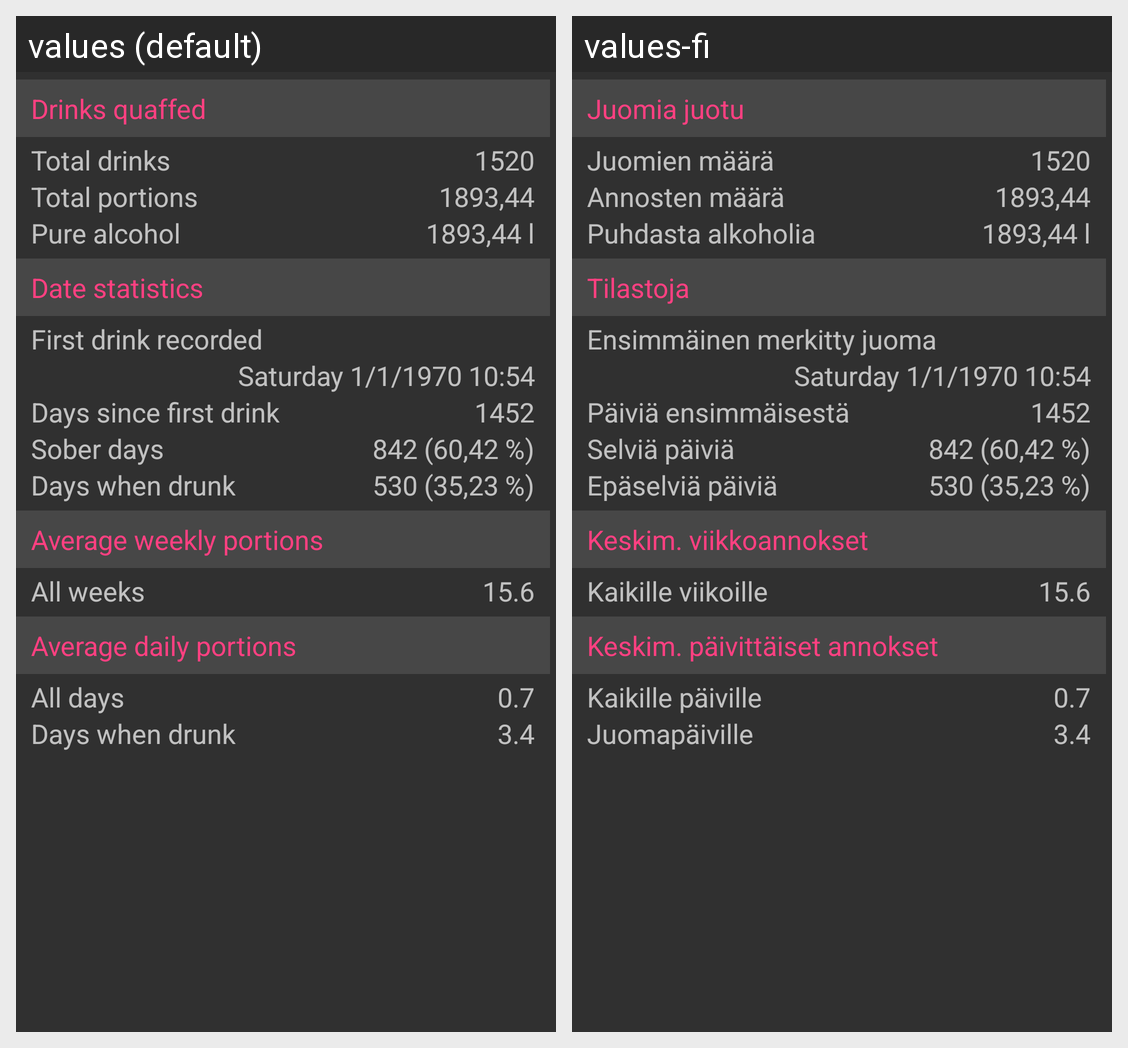

The Android screen above is rendered under two locales of the same app. Produce the string resources it draws, with the default and per-locale values.
Android screen res/layout/activity_statistics_summary.xml rendered under 2 locales, left to right: values (default), values-fi. Device: Nexus 5 (rendered at 1080×1920; each locale shown at half size, 540×960, under a caption strip naming it); theme AppTheme.
Strings drawn on this screen, with the default value and each locale's value (text and hints the layout hard-codes, and strings that could not be matched under every locale, appear in the picture but are not listed):

stats_title_drinks
  values: Drinks quaffed
  values-fi: Juomia juotu

stats_total_drinks
  values: Total drinks
  values-fi: Juomien määrä

stats_total_portions
  values: Total portions
  values-fi: Annosten määrä

stats_total_alcohol
  values: Pure alcohol
  values-fi: Puhdasta alkoholia

stats_title_days
  values: Date statistics
  values-fi: Tilastoja

stats_first_day
  values: First drink recorded
  values-fi: Ensimmäinen merkitty juoma

stats_all_days
  values: Days since first drink
  values-fi: Päiviä ensimmäisestä

stats_sober_days
  values: Sober days
  values-fi: Selviä päiviä

stats_drunk_days
  values: Days when drunk
  values-fi: Epäselviä päiviä

stats_title_avg_weekly_portions
  values: Average weekly portions
  values-fi: Keskim. viikkoannokset

stats_avg_portions_all_weeks
  values: All weeks
  values-fi: Kaikille viikoille

stats_title_avg_portions
  values: Average daily portions
  values-fi: Keskim. päivittäiset annokset

stats_avg_portions_all_days
  values: All days
  values-fi: Kaikille päiville

stats_avg_portions_drunk_days
  values: Days when drunk
  values-fi: Juomapäiville
